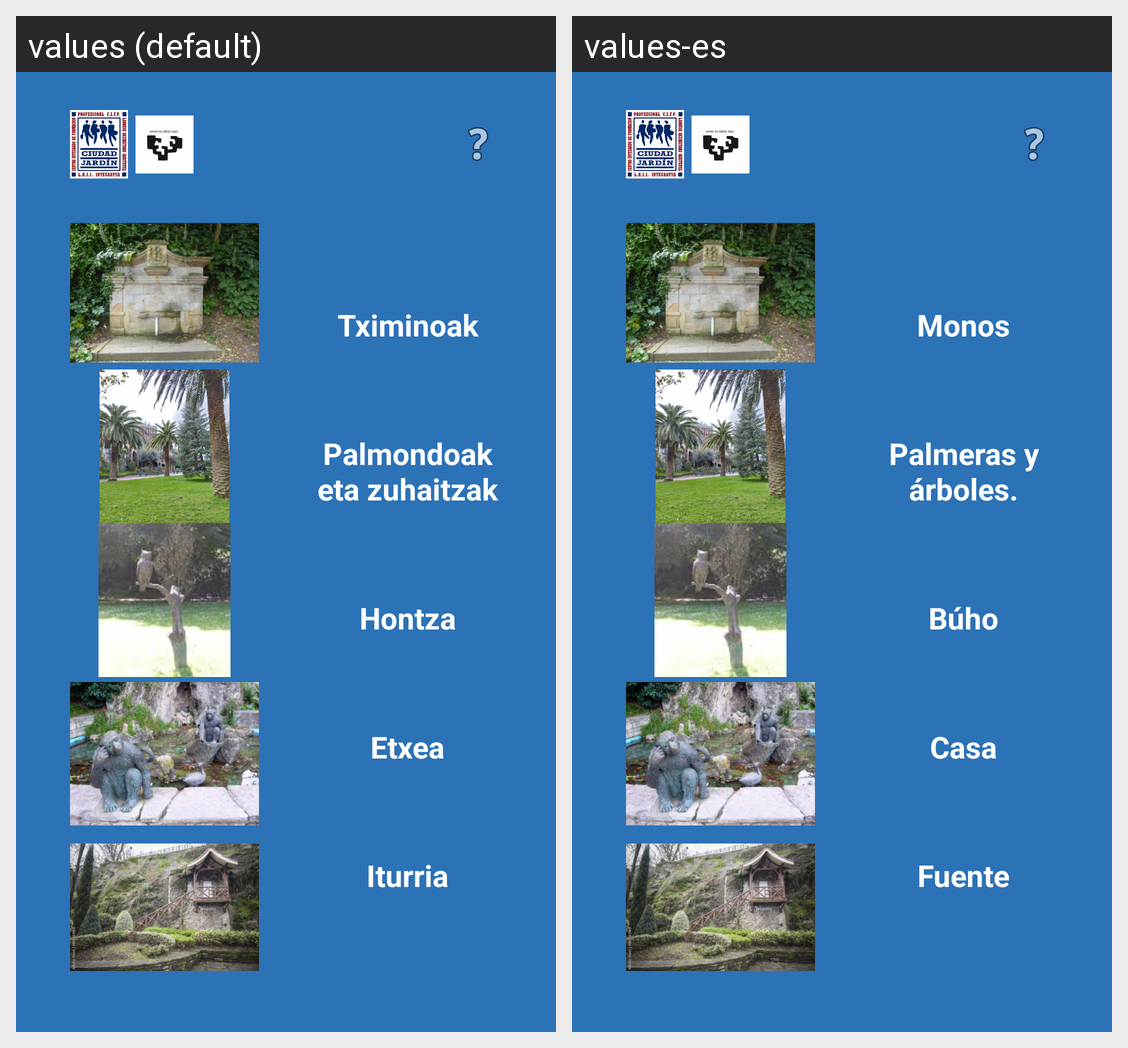

Strings drawn on this Android screen and how each of the app's shown locales translates them:
Android screen res/layout/act1.xml rendered under 2 locales, left to right: values (default), values-es. Device: Nexus 5 (rendered at 1080×1920; each locale shown at half size, 540×960, under a caption strip naming it); theme Theme.Portukultura.
Strings drawn on this screen, with the default value and each locale's value (text and hints the layout hard-codes, and strings that could not be matched under every locale, appear in the picture but are not listed):

tximinoak
  values: Tximinoak
  values-es: Monos

palmondoak_eta_zuhaitzak
  values: Palmondoak eta zuhaitzak
  values-es: Palmeras y árboles.

hontza
  values: Hontza
  values-es: Búho

etxea
  values: Etxea
  values-es: Casa

iturria
  values: Iturria
  values-es: Fuente
